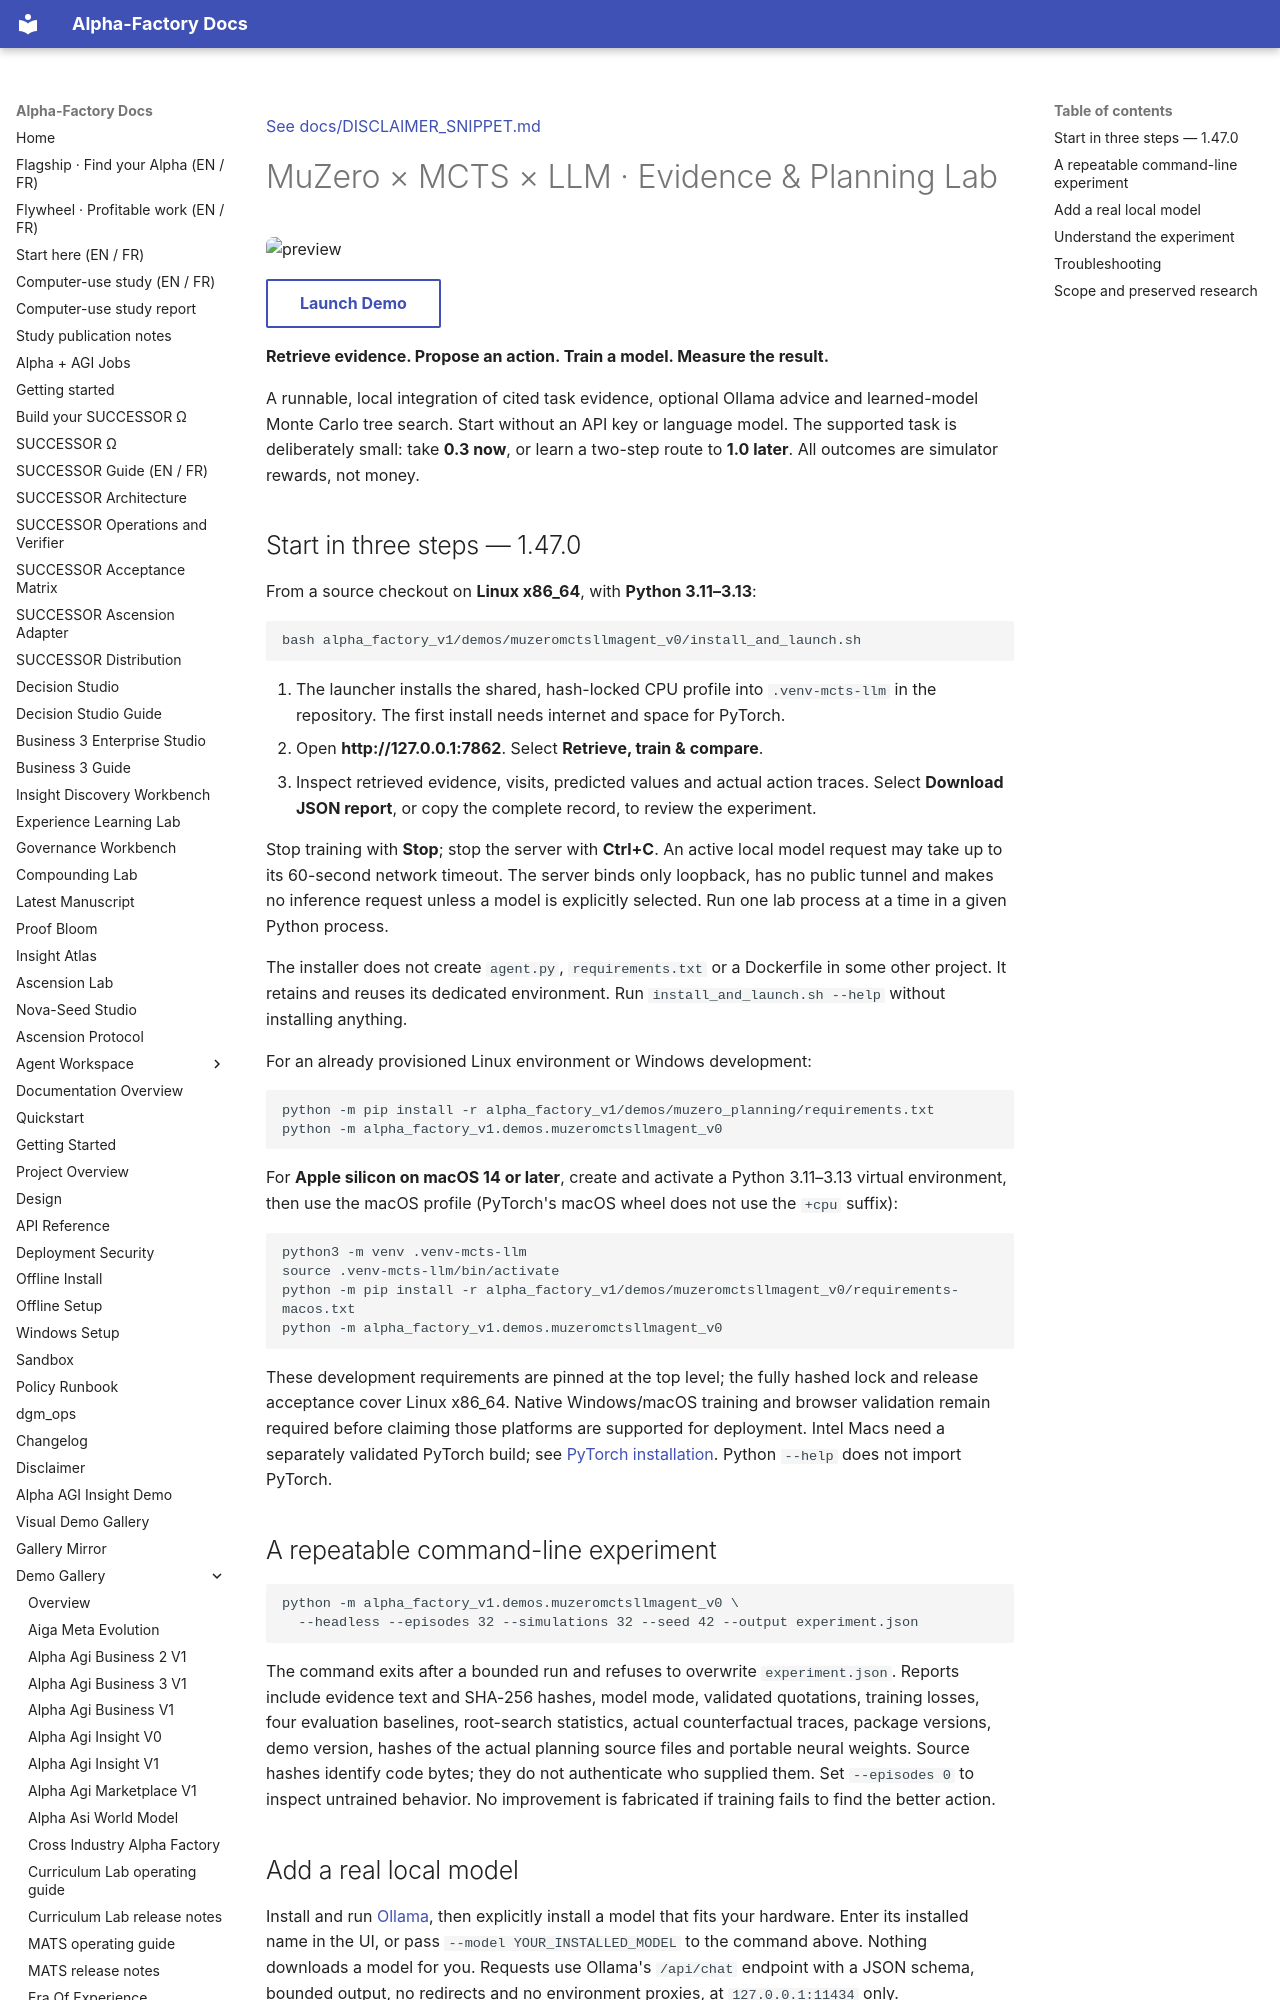

repository: MontrealAI/AGI-Alpha-Agent-v0 · page: demos/muzeromctsllmagent_v0/index.html · generator: mkdocs

[See docs/DISCLAIMER_SNIPPET.md](../DISCLAIMER_SNIPPET.md)

# MuZero × MCTS × LLM · Evidence & Planning Lab

![preview](../muzeromctsllmagent_v0/assets/preview.svg){.demo-preview}

[Launch Demo](../muzeromctsllmagent_v0/index.html){.md-button}

**Retrieve evidence. Propose an action. Train a model. Measure the result.**

A runnable, local integration of cited task evidence, optional Ollama advice and
learned-model Monte Carlo tree search. Start without an API key or language model.
The supported task is deliberately small: take **0.3 now**, or learn a two-step
route to **1.0 later**. All outcomes are simulator rewards, not money.

<a id="start-in-three-steps-1360"></a>

<!-- CURRENT-DEMO:START -->
## Start in three steps — 1.47.0

From a source checkout on **Linux x86_64**, with **Python 3.11–3.13**:

```bash
bash alpha_factory_v1/demos/muzeromctsllmagent_v0/install_and_launch.sh
```

1. The launcher installs the shared, hash-locked CPU profile into `.venv-mcts-llm`
   in the repository. The first install needs internet and space for PyTorch.
2. Open **http://127.0.0.1:7862**. Select **Retrieve, train & compare**.
3. Inspect retrieved evidence, visits, predicted values and actual action traces.
   Select **Download JSON report**, or copy the complete record, to review the experiment.

Stop training with **Stop**; stop the server with **Ctrl+C**. An active local
model request may take up to its 60-second network timeout. The server binds only
loopback, has no public tunnel and makes no inference request unless a model is
explicitly selected. Run one lab process at a time in a given Python process.

The installer does not create `agent.py`, `requirements.txt` or a Dockerfile in
some other project. It retains and reuses its dedicated environment. Run
`install_and_launch.sh --help` without installing anything.

For an already provisioned Linux environment or Windows development:

```bash
python -m pip install -r alpha_factory_v1/demos/muzero_planning/requirements.txt
python -m alpha_factory_v1.demos.muzeromctsllmagent_v0
```

For **Apple silicon on macOS 14 or later**, create and activate a Python 3.11–3.13
virtual environment, then use the macOS profile (PyTorch's macOS wheel does not
use the `+cpu` suffix):

```bash
python3 -m venv .venv-mcts-llm
source .venv-mcts-llm/bin/activate
python -m pip install -r alpha_factory_v1/demos/muzeromctsllmagent_v0/requirements-macos.txt
python -m alpha_factory_v1.demos.muzeromctsllmagent_v0
```

These development requirements are pinned at the top level; the fully hashed
lock and release acceptance cover Linux x86_64. Native Windows/macOS training and
browser validation remain required before claiming those platforms are supported
for deployment. Intel Macs need a separately validated PyTorch build; see
[PyTorch installation](https://pytorch.org/get-started/locally/).
Python `--help` does not import PyTorch.

<!-- CURRENT-DEMO:END -->

## A repeatable command-line experiment

```bash
python -m alpha_factory_v1.demos.muzeromctsllmagent_v0 \
  --headless --episodes 32 --simulations 32 --seed 42 --output experiment.json
```

The command exits after a bounded run and refuses to overwrite `experiment.json`.
Reports include evidence text and SHA-256 hashes, model mode, validated quotations,
training losses, four evaluation baselines, root-search statistics, actual
counterfactual traces, package versions, demo version, hashes of the actual planning
source files and portable neural weights. Source hashes identify code bytes;
they do not authenticate who supplied them. Set
`--episodes 0` to inspect untrained behavior. No improvement is fabricated if
training fails to find the better action.
